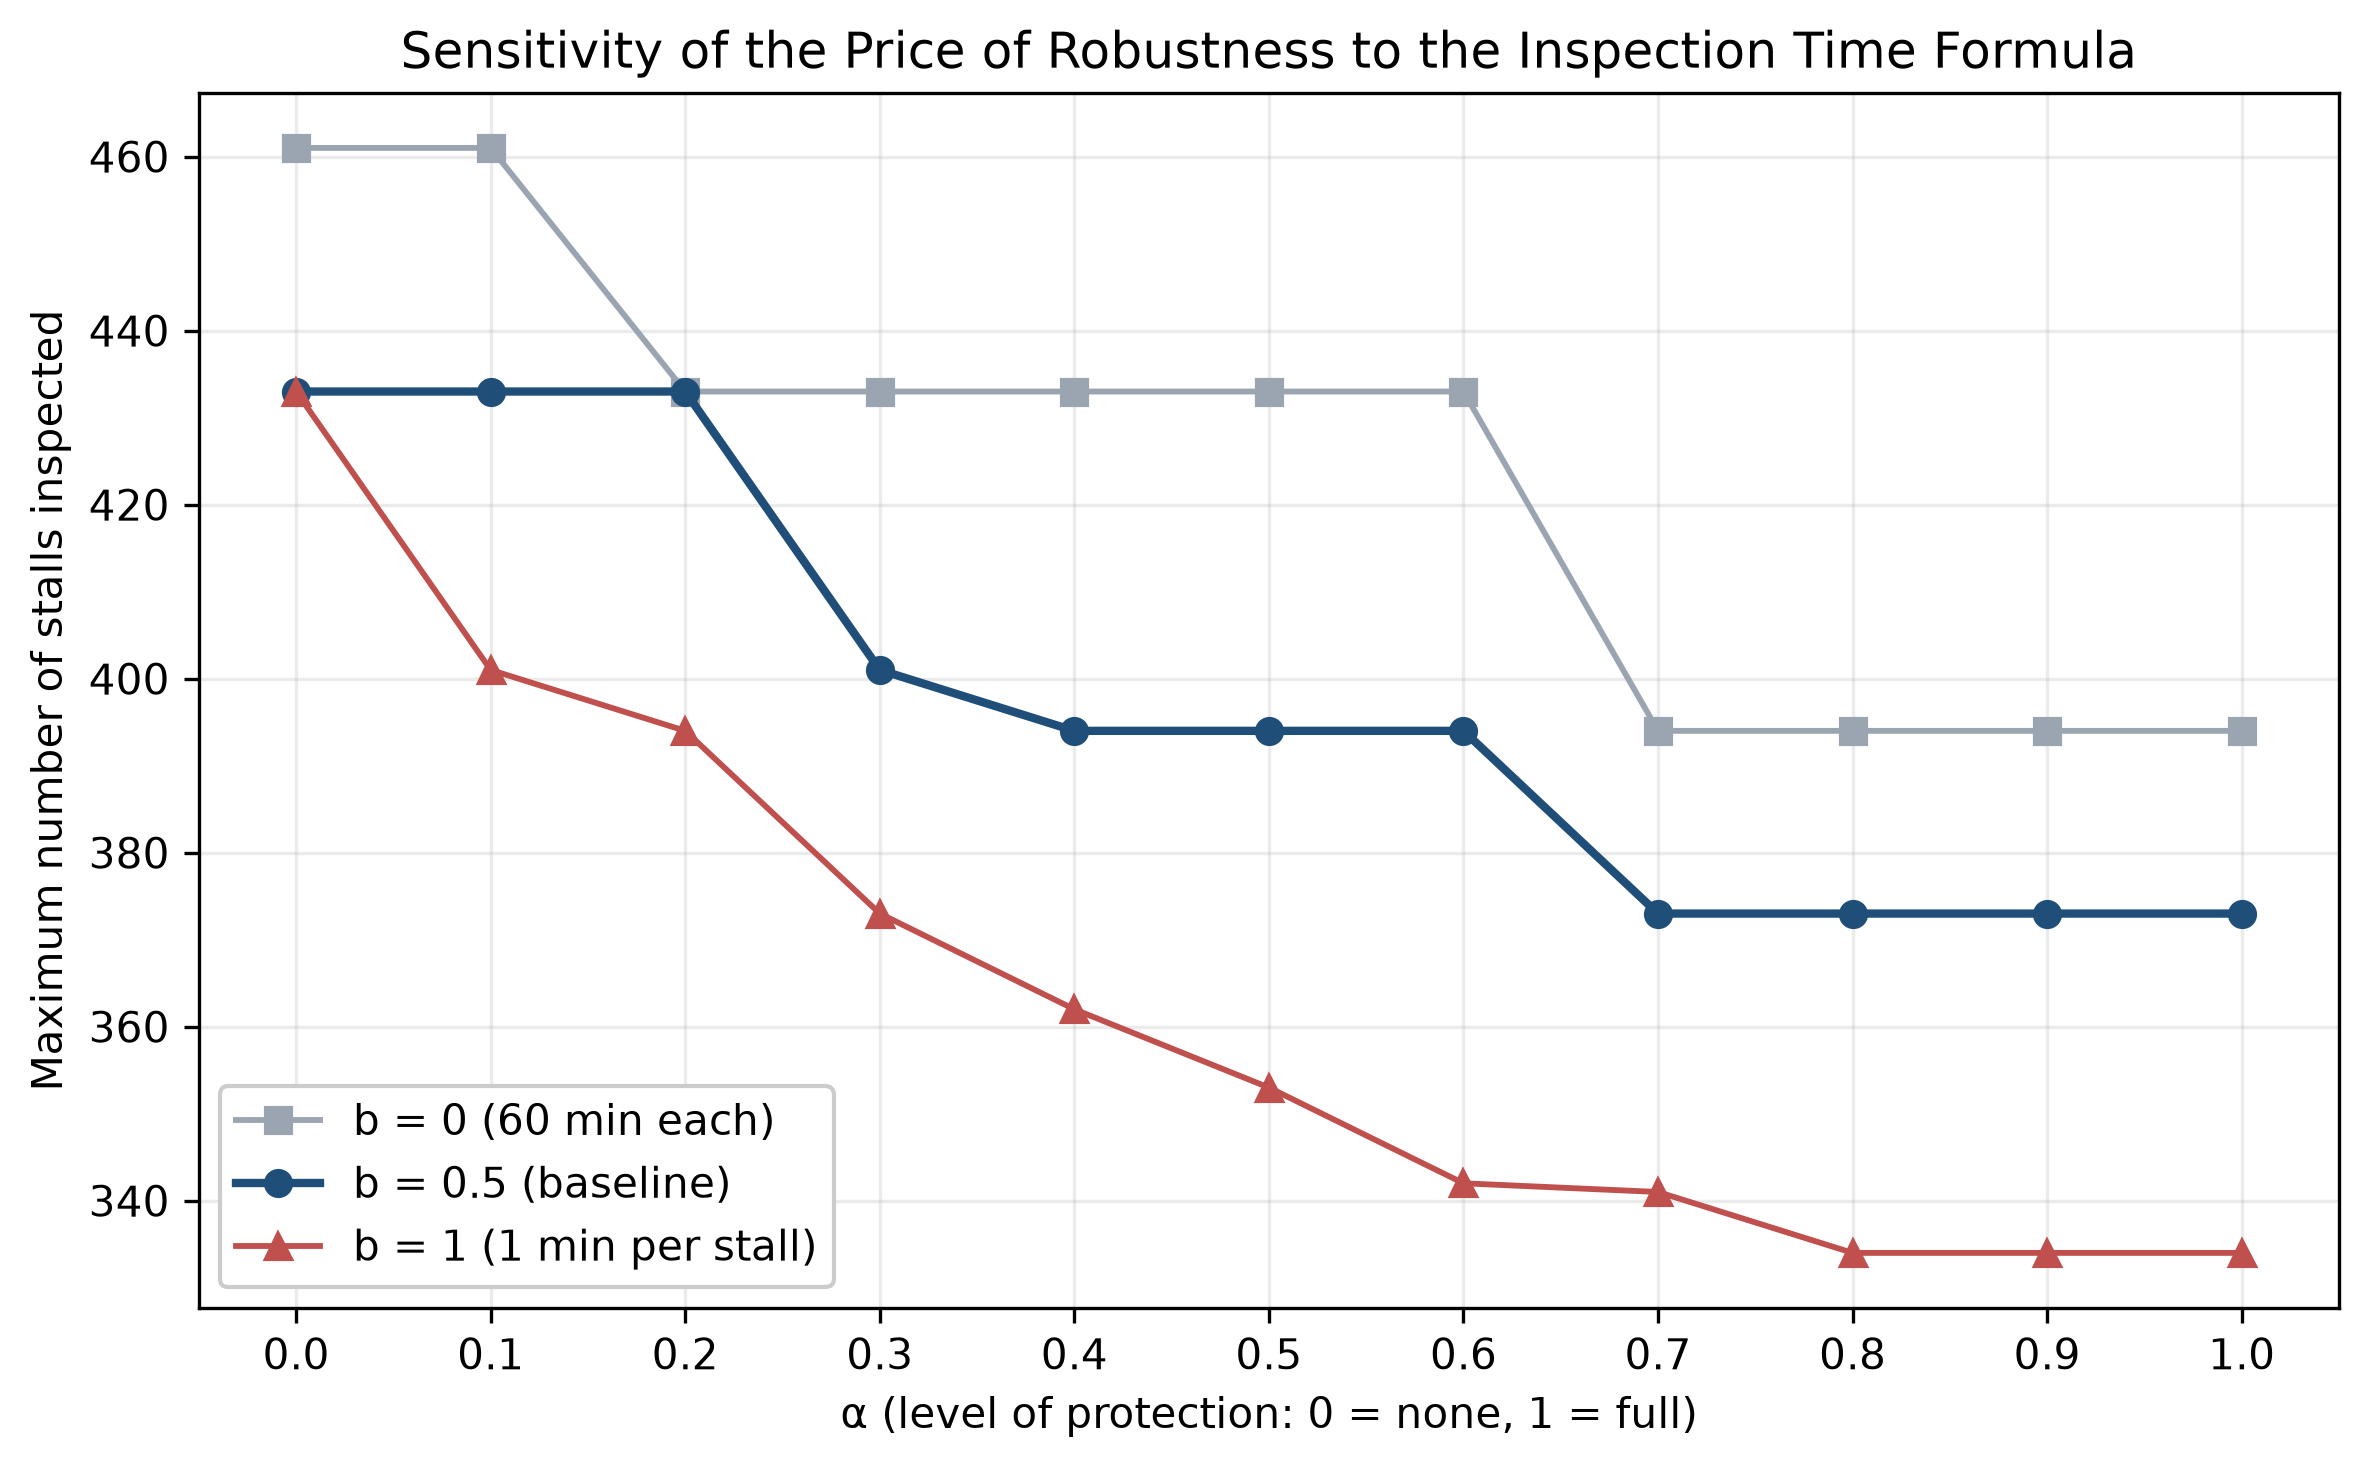

Data behind this chart, as committed beside it:
b, alpha, num_centres_visited, num_stalls_visited, travel_time, nominal_time, protected_time, route
0.0, 0.0, 7, 461, 46.08, 466.1, 466.1, 0 2 1 3 5 7 6 4 0
0.0, 0.1, 7, 461, 46.08, 466.1, 478.7, 0 2 1 3 5 7 6 4 0
0.0, 0.2, 6, 433, 42.87, 402.9, 428.1, 0 2 1 3 7 6 4 0
0.0, 0.3, 6, 433, 42.87, 402.9, 440.7, 0 2 1 3 7 6 4 0
0.0, 0.4, 6, 433, 42.87, 402.9, 453.3, 0 2 1 3 7 6 4 0
0.0, 0.5, 6, 433, 42.87, 402.9, 465.9, 0 2 1 3 7 6 4 0
0.0, 0.6, 6, 433, 42.87, 402.9, 478.5, 0 2 1 3 7 6 4 0
0.0, 0.7, 5, 394, 36.15, 336.1, 424.4, 0 2 3 7 6 4 0
0.0, 0.8, 5, 394, 36.15, 336.1, 426.1, 0 2 3 7 6 4 0
0.0, 0.9, 5, 394, 36.15, 336.1, 426.1, 0 2 3 7 6 4 0
0.0, 1.0, 5, 394, 36.15, 336.1, 426.1, 0 2 3 7 6 4 0
0.5, 0.0, 6, 433, 42.87, 439.4, 439.4, 0 2 1 3 7 6 4 0
0.5, 0.1, 6, 433, 42.87, 439.4, 458.5, 0 2 1 3 7 6 4 0
0.5, 0.2, 6, 433, 42.87, 439.4, 475.1, 0 2 1 3 7 6 4 0
0.5, 0.3, 6, 401, 41.44, 421.9, 472.2, 0 2 1 3 5 6 4 0
0.5, 0.4, 5, 394, 36.15, 383.1, 447.3, 0 2 3 7 6 4 0
0.5, 0.5, 5, 394, 36.15, 383.1, 460.2, 0 2 3 7 6 4 0
0.5, 0.6, 5, 394, 36.15, 383.1, 472.9, 0 2 3 7 6 4 0
0.5, 0.7, 5, 373, 38.22, 374.7, 474.2, 0 2 1 3 6 4 0
0.5, 0.8, 5, 373, 38.22, 374.7, 475.7, 0 2 1 3 6 4 0
0.5, 0.9, 5, 373, 38.22, 374.7, 475.7, 0 2 1 3 6 4 0
0.5, 1.0, 5, 373, 38.22, 374.7, 475.7, 0 2 1 3 6 4 0
1.0, 0.0, 6, 433, 42.87, 475.9, 475.9, 0 2 1 3 7 6 4 0
1.0, 0.1, 6, 401, 41.44, 442.4, 468.1, 0 2 1 3 5 6 4 0
1.0, 0.2, 5, 394, 36.15, 430.1, 476.4, 0 2 3 7 6 4 0
1.0, 0.3, 5, 373, 38.22, 411.2, 474, 0 2 1 3 6 4 0
1.0, 0.4, 5, 362, 34.72, 396.7, 474.6, 0 2 3 5 6 4 0
1.0, 0.5, 5, 353, 40.52, 393.5, 478.7, 0 2 1 3 7 4 0
1.0, 0.6, 5, 342, 37.01, 379, 474.9, 0 2 3 5 7 4 0
1.0, 0.7, 5, 341, 37.09, 378.1, 479.6, 0 4 5 6 1 2 0
1.0, 0.8, 4, 334, 31.5, 365.5, 465.7, 0 2 3 6 4 0
1.0, 0.9, 4, 334, 31.5, 365.5, 465.7, 0 2 3 6 4 0
1.0, 1.0, 4, 334, 31.5, 365.5, 465.7, 0 2 3 6 4 0
